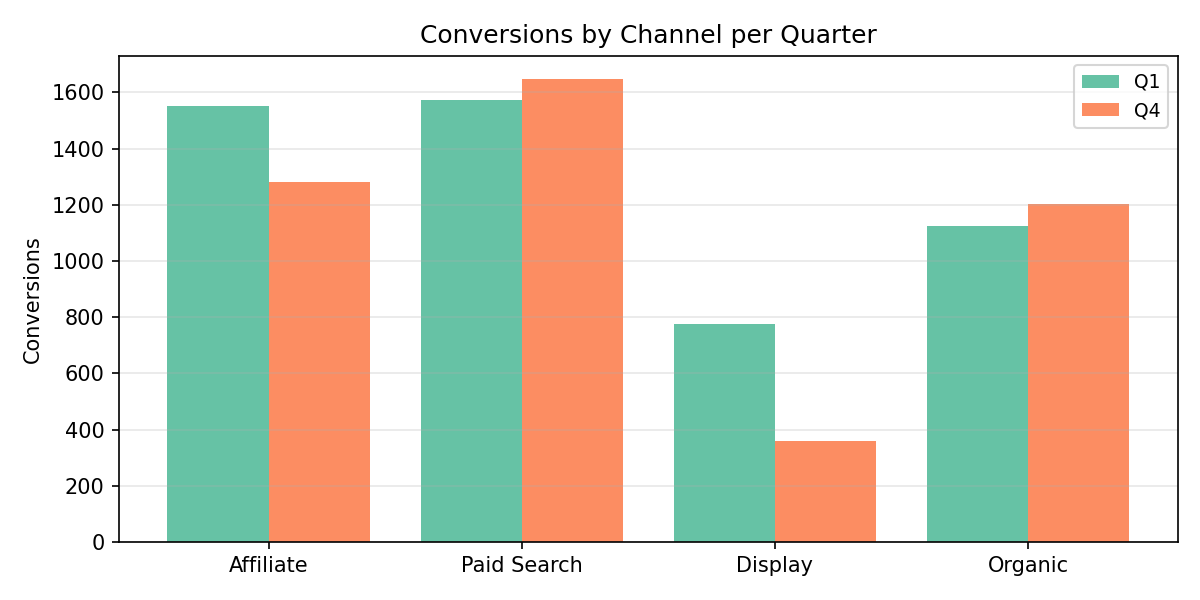

The file beside this chart, header and first rows:
Category, Q1, Q4
Affiliate, 1552, 1280
Paid Search, 1574, 1647
Display, 774.0, 360.0
Organic, 1126, 1202
